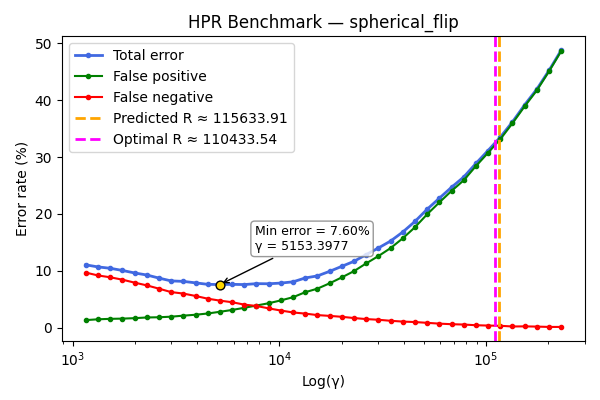

The table this chart was drawn from, first rows:
gamma, TOTAL_rate, FP_rate, FN_rate
1156, 11.06, 1.36, 9.7
1325, 10.7, 1.5, 9.2
1517, 10.46, 1.58, 8.88
1738, 10.08, 1.62, 8.46
1991, 9.64, 1.7, 7.94
2281, 9.28, 1.82, 7.46
2613, 8.74, 1.86, 6.88
2993, 8.24, 1.96, 6.28
3428, 8.16, 2.14, 6.02
3927, 7.9, 2.3, 5.6
4499, 7.64, 2.52, 5.12
5153, 7.6, 2.82, 4.78
5903, 7.64, 3.14, 4.5
6762, 7.6, 3.52, 4.08
7746, 7.76, 3.92, 3.84
8874, 7.74, 4.32, 3.42
10165, 7.86, 4.82, 3.04
11644, 8.08, 5.38, 2.7
13338, 8.76, 6.26, 2.5
15279, 9.12, 6.88, 2.24
17503, 9.92, 7.82, 2.1
20049, 10.8, 8.86, 1.94
22967, 11.68, 9.96, 1.72
26309, 12.86, 11.32, 1.54
30137, 14.02, 12.6, 1.42
34523, 15.24, 14, 1.24
39546, 16.82, 15.72, 1.1
45301, 18.68, 17.66, 1.02
51893, 20.82, 19.94, 0.88
59444, 22.76, 22.02, 0.74
68094, 24.68, 24.04, 0.64
78003, 26.48, 25.9, 0.58
89353, 28.86, 28.4, 0.46
102355, 31.14, 30.74, 0.4
117250, 33.48, 33.12, 0.36
134311, 36.16, 35.92, 0.24
153855, 39.16, 38.9, 0.26
176244, 41.92, 41.7, 0.22
201890, 45.2, 45.04, 0.16
231268, 48.76, 48.6, 0.16
